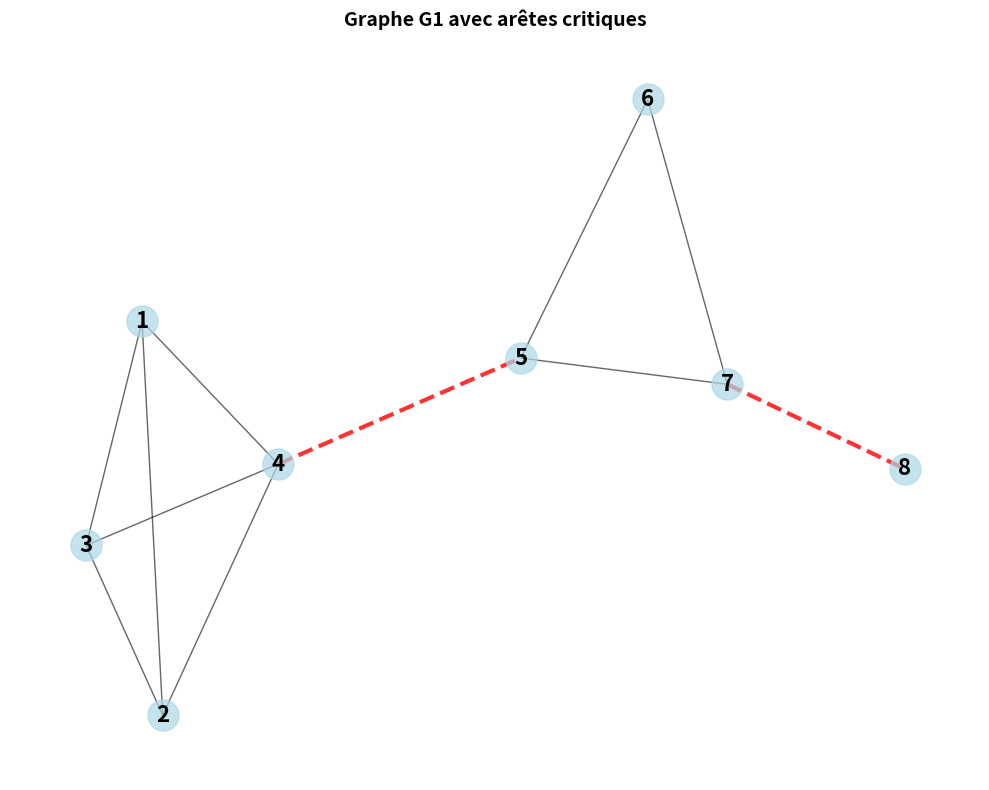
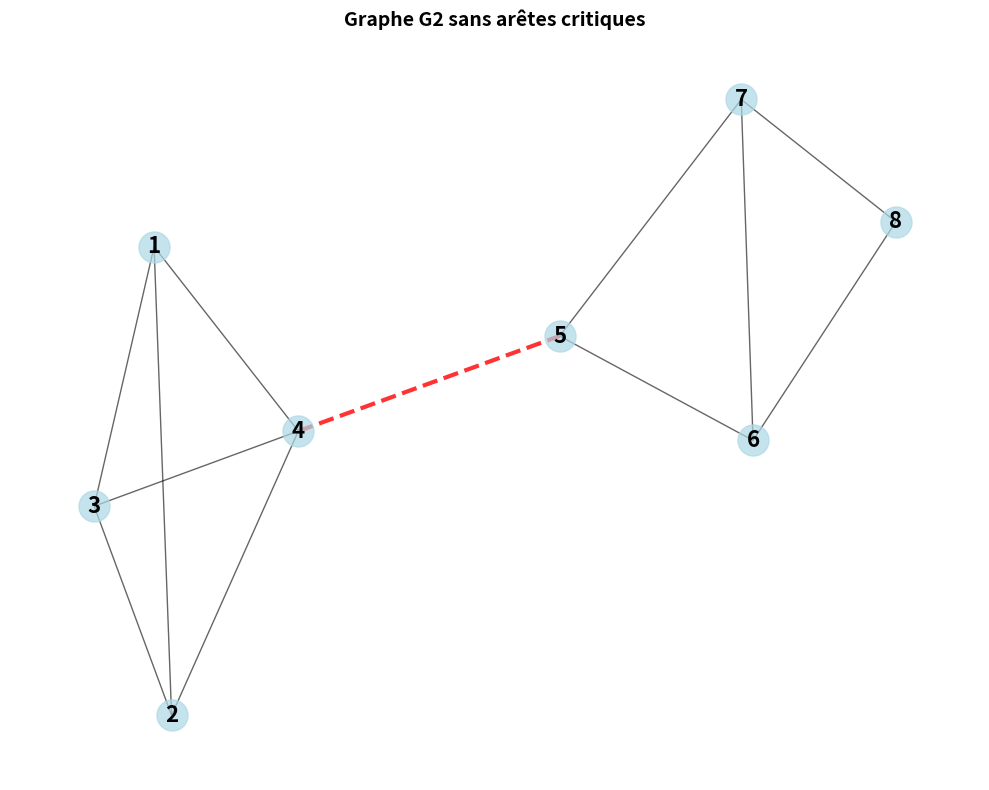
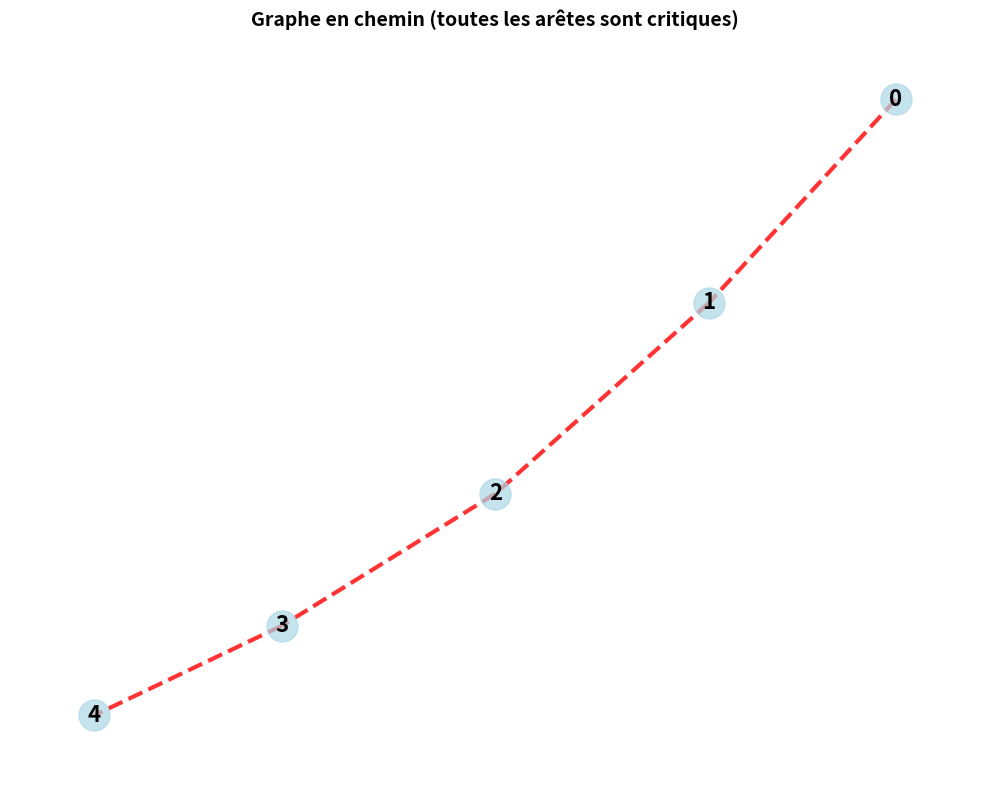

Python code for these plots, in order:
import numpy as np
import networkx as nx
from typing import Dict, List, Tuple, Set
import matplotlib.pyplot as plt

class CriticalEdgeDetector:
    """
    Implémentation des algorithmes distribués pour la détection d'arêtes critiques
    selon le papier "A Distributed Method for Detecting Critical Edges and Increasing
    Edge Connectivity in Undirected Networks"
    """
    
    def __init__(self, graph: nx.Graph):
        """
        Initialise le détecteur avec un graphe NetworkX
        
        Args:
            graph: Graphe non dirigé NetworkX
        """
        self.graph = graph
        self.n = len(graph.nodes())
        self.nodes = list(graph.nodes())
        self.node_to_idx = {node: i for i, node in enumerate(self.nodes)}
        
        # Initialisation des matrices d'état
        self.xi = np.zeros((self.n, self.n))  # Matrice de connectivité
        self.omega = np.full((self.n, self.n), np.inf)  # Matrice des distances
        
        # Initialisation des conditions initiales
        for i in range(self.n):
            self.xi[i, i] = 1.0
            self.omega[i, i] = 0.0
    
    def get_neighbors(self, node_idx: int) -> List[int]:
        """
        Retourne les indices des voisins d'un nœud
        
        Args:
            node_idx: Index du nœud
            
        Returns:
            Liste des indices des voisins
        """
        node = self.nodes[node_idx]
        neighbors = list(self.graph.neighbors(node))
        return [self.node_to_idx[neighbor] for neighbor in neighbors]
    
    def algorithm_1_xi_omega(self, max_iterations: int = None) -> Tuple[np.ndarray, np.ndarray]:
        """
        Algorithme 1: Identification distribuée de la structure de voisinage
        
        Équations (1) et (2) du papier:
        - xi[i,j](k+1) = max(xi[l,j](k)) pour l dans N_i ∪ {i}
        - omega[i,j](k+1) dépend de xi[i,j](k+1)
        
        Args:
            max_iterations: Nombre maximum d'itérations (par défaut n)
            
        Returns:
            Tuple (xi_final, omega_final)
        """
        if max_iterations is None:
            max_iterations = self.n
        
        xi_history = [self.xi.copy()]
        omega_history = [self.omega.copy()]
        
        for k in range(max_iterations):
            xi_new = np.zeros((self.n, self.n))
            omega_new = self.omega.copy()
            
            for i in range(self.n):
                neighbors = self.get_neighbors(i)
                neighbors_with_self = neighbors + [i]
                
                for j in range(self.n):
                    # Mise à jour de xi selon l'équation (1)
                    xi_new[i, j] = max(self.xi[l, j] for l in neighbors_with_self)
                    
                    # Mise à jour de omega selon l'équation (2)
                    if xi_new[i, j] == self.xi[i, j]:
                        # Pas de changement dans xi
                        omega_new[i, j] = self.omega[i, j]
                    elif xi_new[i, j] > self.xi[i, j]:
                        # xi a augmenté, calculer la nouvelle distance
                        if neighbors:
                            min_dist = min(self.omega[l, j] + 1 for l in neighbors
                                         if self.omega[l, j] != np.inf)
                            omega_new[i, j] = min_dist if min_dist != np.inf else np.inf
                        else:
                            omega_new[i, j] = np.inf
            
            self.xi = xi_new
            self.omega = omega_new
            
            xi_history.append(self.xi.copy())
            omega_history.append(self.omega.copy())
        
        return self.xi, self.omega
    
    def is_connected(self) -> bool:
        """
        Vérifie si le réseau est connecté selon le théorème 1
        
        Returns:
            True si le réseau est connecté, False sinon
        """
        # Le réseau est connecté si xi[i,j] != 0 pour tous i,j
        for i in range(self.n):
            for j in range(self.n):
                if i != j and self.xi[i, j] == 0:
                    return False
        return True
    
    def compute_delta(self, i: int, l: int) -> np.ndarray:
        """
        Calcule la mesure Delta selon l'équation (6)
        
        Args:
            i: Index du premier nœud
            l: Index du second nœud (voisin de i)
            
        Returns:
            Vecteur delta de taille n
        """
        delta = np.zeros(self.n)
        
        for j in range(self.n):
            if self.omega[i, j] != np.inf and self.omega[l, j] != np.inf:
                delta[j] = self.omega[i, j] - self.omega[l, j]
            else:
                delta[j] = 0  # Cas où l'un des nœuds n'est pas atteignable
        
        return delta
    
    def is_critical_edge(self, i: int, l: int) -> bool:
        """
        Détermine si l'arête (i,l) est critique selon le théorème 2
        
        Args:
            i: Index du premier nœud
            l: Index du second nœud
            
        Returns:
            True si l'arête est critique, False sinon
        """
        # Vérifier si i et l sont voisins
        if l not in self.get_neighbors(i):
            return False
        
        delta_il = self.compute_delta(i, l)
        
        # Vérifier les conditions du théorème 2
        # Condition 1: Aucun nœud j n'est équidistant de i et l
        for j in range(self.n):
            if delta_il[j] == 0:
                return False  # Il existe un chemin alternatif
        
        # Condition 2: Vérifier l'existence de cycles
        neighbors_i = self.get_neighbors(i)
        neighbors_l = self.get_neighbors(l)
        
        for i_prime in neighbors_i:
            if i_prime == l:
                continue
            for l_prime in neighbors_l:
                if l_prime == i:
                    continue
                
                delta_ii_prime = self.compute_delta(i, i_prime)
                delta_ll_prime = self.compute_delta(l, l_prime)
                
                for j in range(self.n):
                    if (delta_il[j] != 0 and 
                        delta_ii_prime[j] == 1 and 
                        delta_ll_prime[j] == 1):
                        return False  # Il existe un cycle
        
        return True  # L'arête est critique
    
    def find_all_critical_edges(self) -> List[Tuple[int, int]]:
        """
        Trouve toutes les arêtes critiques du graphe
        
        Returns:
            Liste des arêtes critiques sous forme de tuples (i, j)
        """
        critical_edges = []
        
        # Parcourir toutes les arêtes du graphe
        for edge in self.graph.edges():
            i = self.node_to_idx[edge[0]]
            j = self.node_to_idx[edge[1]]
            
            if self.is_critical_edge(i, j):
                critical_edges.append((i, j))
        
        return critical_edges
    
    def get_neighbor_structure(self, node_idx: int) -> Dict[int, List[int]]:
        """
        Retourne la structure de voisinage d'un nœud
        
        Args:
            node_idx: Index du nœud
            
        Returns:
            Dictionnaire {distance: [liste_des_nœuds]}
        """
        structure = {}
        
        for j in range(self.n):
            if j != node_idx and self.omega[node_idx, j] != np.inf:
                dist = int(self.omega[node_idx, j])
                if dist not in structure:
                    structure[dist] = []
                structure[dist].append(j)
        
        return structure
    
    def print_results(self):
        """
        Affiche les résultats des algorithmes
        """
        print("=== RÉSULTATS DES ALGORITHMES ===")
        print(f"Nombre de nœuds: {self.n}")
        print(f"Réseau connecté: {self.is_connected()}")
        
        print("\nMatrice Xi (connectivité):")
        print(self.xi)
        
        print("\nMatrice Omega (distances):")
        omega_display = self.omega.copy()
        omega_display[omega_display == np.inf] = -1  # Remplacer inf par -1 pour l'affichage
        print(omega_display)
        
        print("\nArêtes critiques:")
        critical_edges = self.find_all_critical_edges()
        if critical_edges:
            for i, j in critical_edges:
                print(f"  ({self.nodes[i]}, {self.nodes[j]})")
        else:
            print("  Aucune arête critique trouvée")
        
        print("\nStructure de voisinage pour chaque nœud:")
        for i in range(self.n):
            structure = self.get_neighbor_structure(i)
            print(f"  Nœud {self.nodes[i]}: {structure}")


def create_example_graph_1() -> nx.Graph:
    """
    Crée le graphe G1 de l'exemple du papier (Figure 1a)
    """
    G = nx.Graph()
    
    # Ajouter les nœuds
    G.add_nodes_from(range(1, 9))
    
    # Ajouter les arêtes selon la Figure 1a
    edges = [
        (1, 2), (1, 3), (1, 4),
        (2, 3), (2, 4),
        (3, 4),
        (4, 5),  # Arête critique
        (5, 6), (5, 7),
        (6, 7),
        (7, 8)
    ]
    
    G.add_edges_from(edges)
    return G


def create_example_graph_2() -> nx.Graph:
    """
    Crée le graphe G2 de l'exemple du papier (Figure 1b)
    """
    G = create_example_graph_1()
    
    # Ajouter l'arête qui élimine l'arête critique
    G.add_edge(6, 8)
    
    return G


def visualize_graph(G: nx.Graph, critical_edges: List[Tuple] = None, title: str = "Graphe"):
    """
    Visualise le graphe avec les arêtes critiques en rouge
    """
    plt.figure(figsize=(10, 8))
    
    # Position des nœuds
    pos = nx.spring_layout(G, seed=42)
    
    # Dessiner les nœuds
    nx.draw_networkx_nodes(G, pos, node_color='lightblue', 
                          node_size=500, alpha=0.7)
    
    # Dessiner les arêtes normales
    normal_edges = list(G.edges())
    if critical_edges:
        # Convertir les indices en noms de nœuds si nécessaire
        critical_edge_names = []
        for edge in critical_edges:
            if isinstance(edge[0], int) and edge[0] < len(list(G.nodes())):
                # Si ce sont des indices, les convertir
                nodes = list(G.nodes())
                critical_edge_names.append((nodes[edge[0]], nodes[edge[1]]))
            else:
                critical_edge_names.append(edge)
        
        normal_edges = [e for e in G.edges() if e not in critical_edge_names and (e[1], e[0]) not in critical_edge_names]
        
        # Dessiner les arêtes critiques en rouge
        nx.draw_networkx_edges(G, pos, edgelist=critical_edge_names, 
                              edge_color='red', width=3, alpha=0.8, style='dashed')
    
    # Dessiner les arêtes normales
    nx.draw_networkx_edges(G, pos, edgelist=normal_edges, 
                          edge_color='black', width=1, alpha=0.6)
    
    # Dessiner les labels
    nx.draw_networkx_labels(G, pos, font_size=16, font_weight='bold')
    
    plt.title(title, fontsize=14, fontweight='bold')
    plt.axis('off')
    plt.tight_layout()
    plt.show()


def main():
    """
    Fonction principale pour tester les algorithmes
    """
    print("=== TEST DES ALGORITHMES DE DÉTECTION D'ARÊTES CRITIQUES ===\n")
    
    # Test avec le graphe G1 (avec arêtes critiques)
    print("1. Test avec le graphe G1 (Figure 1a du papier)")
    G1 = create_example_graph_1()
    
    detector1 = CriticalEdgeDetector(G1)
    
    # Exécuter l'algorithme 1
    xi, omega = detector1.algorithm_1_xi_omega()
    
    # Afficher les résultats
    detector1.print_results()
    
    # Visualiser le graphe
    critical_edges_1 = detector1.find_all_critical_edges()
    visualize_graph(G1, critical_edges_1, "Graphe G1 avec arêtes critiques")
    
    print("\n" + "="*60 + "\n")
    
    # Test avec le graphe G2 (sans arêtes critiques)
    print("2. Test avec le graphe G2 (Figure 1b du papier)")
    G2 = create_example_graph_2()
    
    detector2 = CriticalEdgeDetector(G2)
    
    # Exécuter l'algorithme 1
    xi, omega = detector2.algorithm_1_xi_omega()
    
    # Afficher les résultats
    detector2.print_results()
    
    # Visualiser le graphe
    critical_edges_2 = detector2.find_all_critical_edges()
    visualize_graph(G2, critical_edges_2, "Graphe G2 sans arêtes critiques")
    
    print("\n" + "="*60 + "\n")
    
    # Test avec un graphe simple pour validation
    print("3. Test avec un graphe simple (chemin linéaire)")
    G3 = nx.path_graph(5)  # Graphe en chemin: 0-1-2-3-4
    
    detector3 = CriticalEdgeDetector(G3)
    xi, omega = detector3.algorithm_1_xi_omega()
    detector3.print_results()
    
    critical_edges_3 = detector3.find_all_critical_edges()
    visualize_graph(G3, critical_edges_3, "Graphe en chemin (toutes les arêtes sont critiques)")


if __name__ == "__main__":
    main()
